Run: headless pygame with SDL's dummy video driver; simulated clock (each Clock.tick advances the game by its frame time, no real sleeping); random seed 0; keys injected as events and as key.get_pressed() state; mouse plan: one left click at the window centre at the start of phase 2, then a move to the lower-right quarter at the start of phase 3.
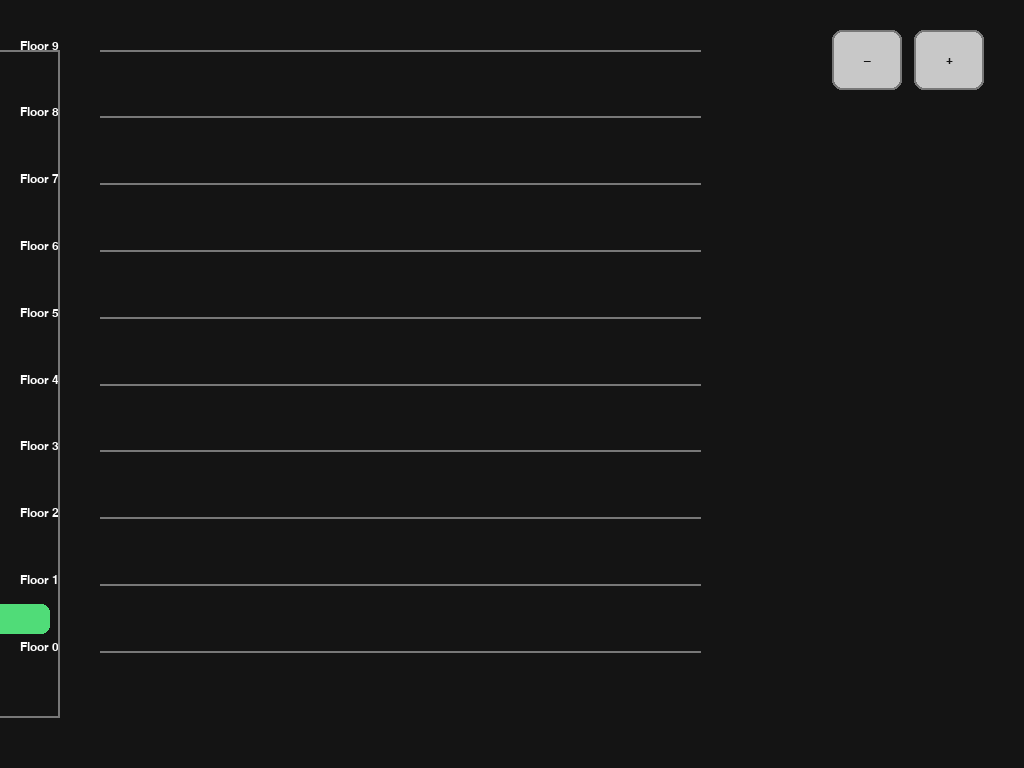
Frame 1 of 4 · flips 1–60 · no input
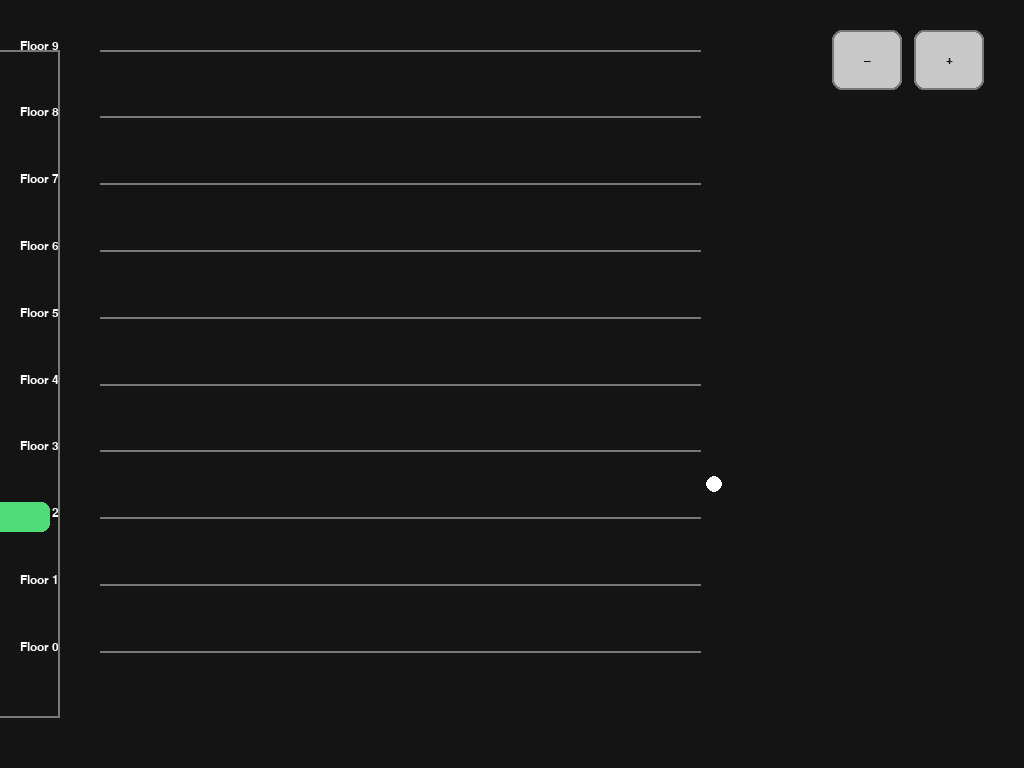
Frame 2 of 4 · flips 61–180 · clicked the window centre · tapped SPACE, RETURN · held RIGHT (→), D
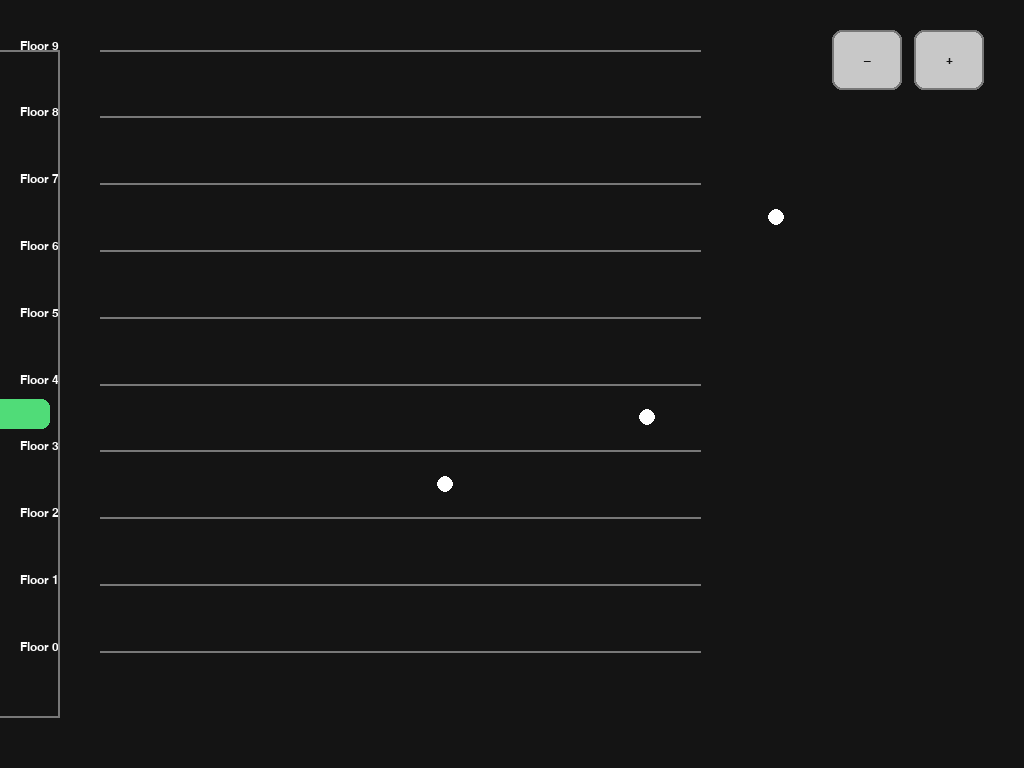
Frame 3 of 4 · flips 181–300 · moved the mouse to the lower-right quarter · held DOWN (↓), S
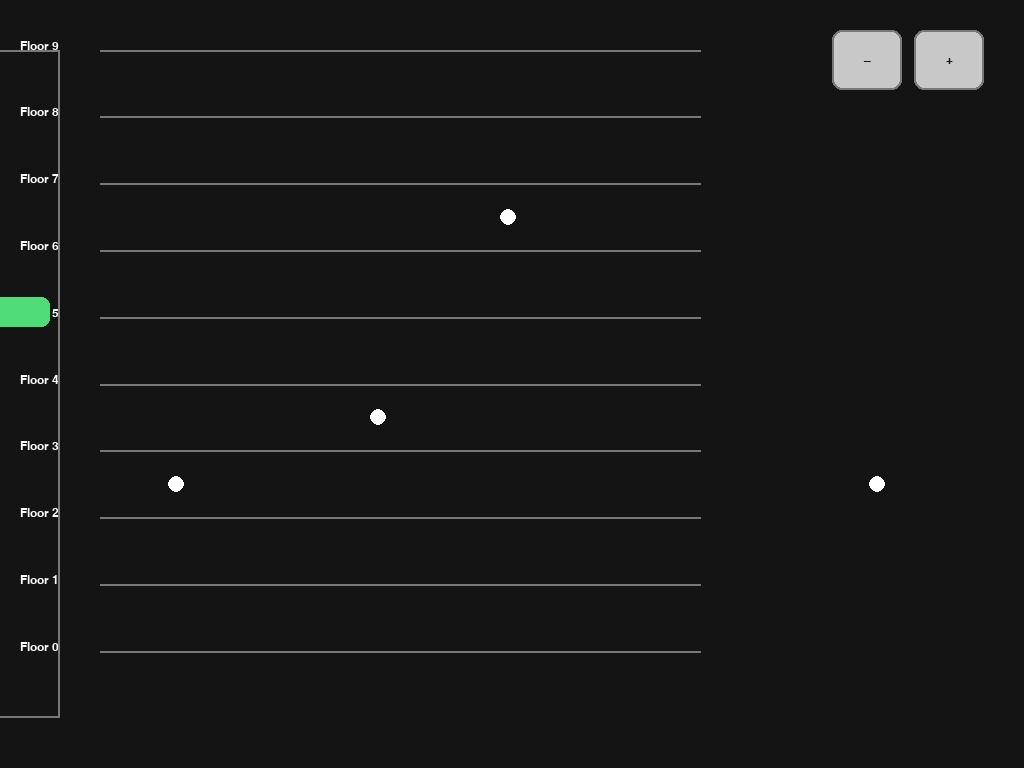
Frame 4 of 4 · flips 301–420 · held LEFT (←), A, UP (↑), W

The pygame program that drew these frames:

import pygame
import sys
import random

def main():
    pygame.init()
    pygame.font.init()

    screen = pygame.display.set_mode((0, 0), pygame.FULLSCREEN)
    WIDTH, HEIGHT = screen.get_size()
    pygame.display.set_caption("Lift Simulator")

    btn_w, btn_h = 70, 60
    btn_gap = 12
    btn_minus = pygame.Rect(WIDTH - 2 * btn_w - btn_gap - 40, 30, btn_w, btn_h)
    btn_plus  = pygame.Rect(WIDTH - btn_w - 40, 30, btn_w, btn_h)
    MIN_FLOORS = 2
    MAX_FLOORS = 24

    clock = pygame.time.Clock()
    FONT = pygame.font.SysFont("arial", 18)

    floors = 10
    TOP_MARGIN = 50
    BOTTOM_MARGIN = 50

    LEFT_MARGIN = 100
    RIGHT_MARGIN = 700

    WHITE = (255, 255, 255)
    BLACK = (20, 20, 20)
    GRAY = (120, 120, 120)

    shaft_x = LEFT_MARGIN - 120
    shaft_w = 80
    lift_w = shaft_w - 20
    lift_h = 30
    people = []
    waiting_lines = { }
    lift_floor_pos = 0.0
    lift_dir = 1
    lift_speed_floors_per_sec = 0.8

    rng = random.Random(7)

    people = []
    person_radius = 8
    person_speed_px_per_sec = 140

    rest_x = RIGHT_MARGIN + 180
    call_x = shaft_x + shaft_w + 25

    spawn_chance_per_sec = 0.8
    next_person_id = 1

    def draw_button(rect: pygame.Rect, text: str) -> None:
        mouse_pos = pygame.mouse.get_pos()
        color = (160, 160, 160) if rect.collidepoint(mouse_pos) else (200, 200, 200)

        pygame.draw.rect(screen, color, rect, border_radius=10)
        pygame.draw.rect(screen, (120, 120, 120), rect, width=2, border_radius=10)

        label = FONT.render(text, True, (20, 20, 20))
        label_rect = label.get_rect(center=rect.center)
        screen.blit(label, label_rect)

    def floor_to_y(floor_pos: float) -> float:
        BUILDING_HEIGHT = HEIGHT - TOP_MARGIN - BOTTOM_MARGIN
        FLOOR_HEIGHT = BUILDING_HEIGHT / floors
        return TOP_MARGIN + (floors - 1 - floor_pos) * FLOOR_HEIGHT

    def floor_center_y(floor_index: int) -> float:
        BUILDING_HEIGHT = HEIGHT - TOP_MARGIN - BOTTOM_MARGIN
        FLOOR_HEIGHT = BUILDING_HEIGHT / floors
        return TOP_MARGIN + floor_index * FLOOR_HEIGHT + FLOOR_HEIGHT / 2

    def draw_building():
        """
        en toont het verdiepingsnummer.
        """
        BUILDING_HEIGHT = HEIGHT - TOP_MARGIN - BOTTOM_MARGIN
        FLOOR_HEIGHT = BUILDING_HEIGHT / floors

        for floor in range(floors):
            y = TOP_MARGIN + floor * FLOOR_HEIGHT

            pygame.draw.line(screen, GRAY, (LEFT_MARGIN, y), (RIGHT_MARGIN, y), 2)
            label = FONT.render(f"Floor {floors - floor - 1}", True, WHITE)
            screen.blit(label, (20, y - 10))

    def draw_lift():
        BUILDING_HEIGHT = HEIGHT - TOP_MARGIN - BOTTOM_MARGIN
        pygame.draw.rect(screen, GRAY, pygame.Rect(shaft_x, TOP_MARGIN, shaft_w, BUILDING_HEIGHT), 2)

        y = floor_to_y(lift_floor_pos)
        cab = pygame.Rect(shaft_x + 10, y + 5, lift_w, lift_h)
        pygame.draw.rect(screen, (80, 220, 120), cab, border_radius=8)

    def maybe_spawn_person(dt: float) -> None:
        nonlocal next_person_id

        if rng.random() < spawn_chance_per_sec * dt:
            floor_index = rng.randrange(0, floors)
            y = floor_center_y(floor_index)

            people.append({
                "id": next_person_id,
                "floor": floor_index,
                "x": float(rest_x),
                "y": float(y),
                "state": "WALKING"
            })
            next_person_id += 1

    def update_people(dt: float) -> None:
        spacing = person_radius * 2 + 6

        for p in people:
            if p["floor"] > floors - 1:
                p["floor"] = floors - 1
            if p["floor"] < 0:
                p["floor"] = 0

            p["y"] = float(floor_center_y(p["floor"]))

            if p["state"] == "WALKING":
                if p["x"] > call_x:
                    p["x"] -= person_speed_px_per_sec * dt
                    if p["x"] <= call_x:
                        p["x"] = float(call_x)
                        p["state"] = "WAITING"

                        if p["floor"] not in waiting_lines:
                            waiting_lines[p["floor"]] = []
                        if p["id"] not in waiting_lines[p["floor"]]:
                            waiting_lines[p["floor"]].append(p["id"])

            if p["state"] == "WAITING":
                if p["floor"] not in waiting_lines:
                    waiting_lines[p["floor"]] = []
                if p["id"] not in waiting_lines[p["floor"]]:
                    waiting_lines[p["floor"]].append(p["id"])

                idx = waiting_lines[p["floor"]].index(p["id"])
                p["x"] = float(call_x + idx * spacing)

    def draw_people() -> None:
        for p in people:
            color = (255, 220, 90) if p["state"] == "WAITING" else (255, 255, 255)
            pygame.draw.circle(screen, color, (int(p["x"]), int(p["y"])), person_radius)

    running = True

    while running:
        dt = clock.tick(60) / 1000.0

        for event in pygame.event.get():
            if event.type == pygame.QUIT:
                running = False

            if event.type == pygame.KEYDOWN and event.key == pygame.K_ESCAPE:
                running = False

            if event.type == pygame.MOUSEBUTTONDOWN and event.button == 1:
                mouse_pos = pygame.mouse.get_pos()

                if btn_minus.collidepoint(mouse_pos):
                    floors = max(MIN_FLOORS, floors - 1)
                    waiting_lines.clear()
                    if lift_floor_pos > floors - 1:
                        lift_floor_pos = float(floors - 1)

                if btn_plus.collidepoint(mouse_pos):
                    floors = min(MAX_FLOORS, floors + 1)
                    waiting_lines.clear()

        lift_floor_pos += lift_dir * lift_speed_floors_per_sec * dt

        if lift_floor_pos >= floors - 1:
            lift_floor_pos = float(floors - 1)
            lift_dir = -1

        if lift_floor_pos <= 0:
            lift_floor_pos = 0.0
            lift_dir = 1

        maybe_spawn_person(dt)
        update_people(dt)

        screen.fill(BLACK)

        draw_building()
        draw_lift()
        draw_people()
        draw_button(btn_minus, "–")
        draw_button(btn_plus, "+")

        pygame.display.flip()

    pygame.quit()
    sys.exit()


if __name__ == "__main__":
    main()
